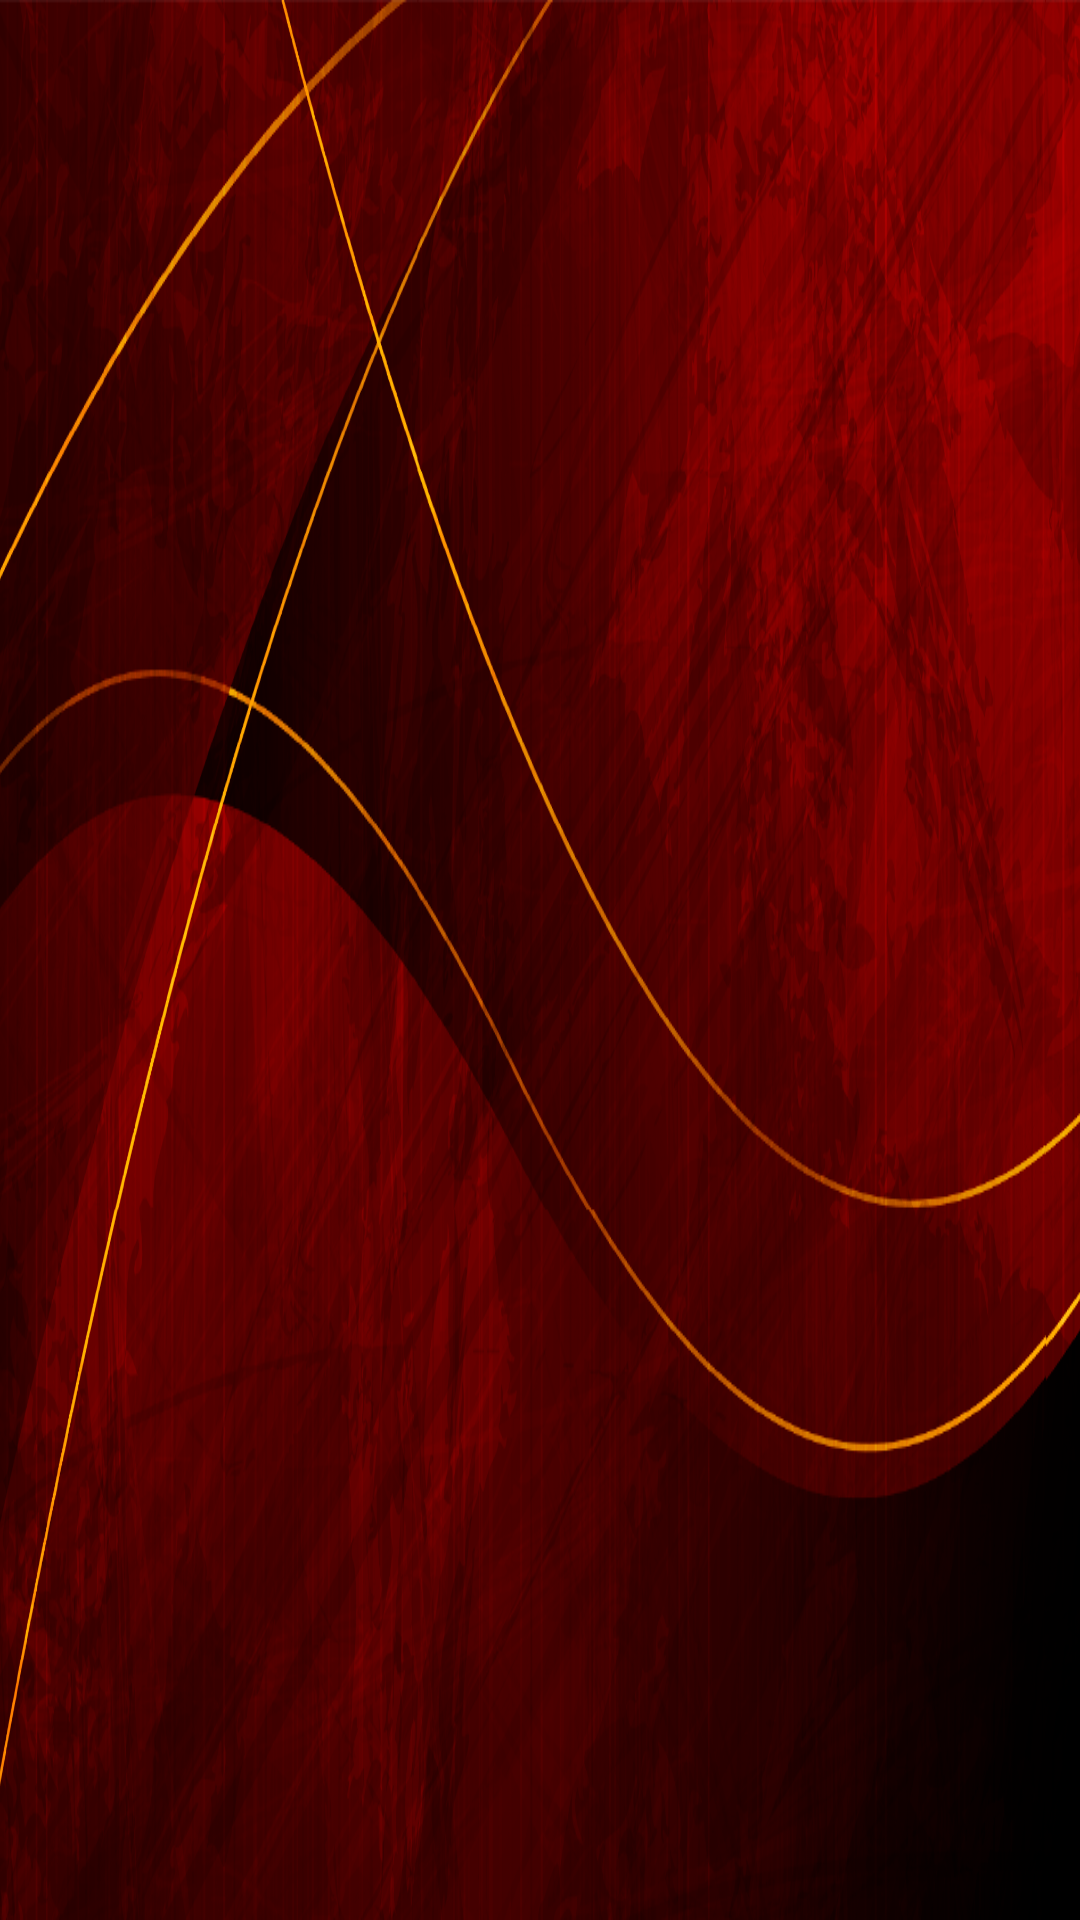

This screen was rendered from an Android layout file. Write that file and the resources it references.
<!-- AndroidManifest.xml: application theme Theme.FlyEvolution -->
<!-- res/layout/tokokrokoksdji.xml -->
<?xml version="1.0" encoding="utf-8"?>
<androidx.constraintlayout.widget.ConstraintLayout xmlns:android="http://schemas.android.com/apk/res/android"
    xmlns:app="http://schemas.android.com/apk/res-auto"
    xmlns:tools="http://schemas.android.com/tools"
    android:layout_width="match_parent"
    android:background="@drawable/fl_ev_bg"
    android:layout_height="match_parent">

    <ProgressBar
        android:id="@+id/ooidjiffsd"
        android:layout_width="200dp"
        android:layout_height="200dp"
        app:layout_constraintBottom_toBottomOf="parent"
        app:layout_constraintEnd_toEndOf="parent"
        app:layout_constraintStart_toStartOf="parent"
        app:layout_constraintTop_toTopOf="parent" />

</androidx.constraintlayout.widget.ConstraintLayout>
<!-- resources referenced by this layout -->
<resources>
  <!-- drawable fl_ev_bg: png bitmap (drawable, 993408 bytes) -->
  <style name="Theme.FlyEvolution" parent="Theme.MaterialComponents.DayNight.DarkActionBar">
          
          <item name="colorPrimary">@color/purple_500</item>
          <item name="android:windowFullscreen">true</item>
          <item name="android:windowDisablePreview">true</item>
          <item name="windowActionBar">false</item>
          <item name="windowNoTitle">true</item>
          <item name="colorPrimaryVariant">@color/purple_700</item>
          <item name="colorOnPrimary">@color/white</item>
          
          <item name="colorSecondary">@color/black</item>
          <item name="colorSecondaryVariant">@color/teal_700</item>
          <item name="colorOnSecondary">@color/black</item>
          
          <item name="android:statusBarColor">?attr/colorPrimaryVariant</item>
          
      </style>
  <color name="purple_500">#FF6200EE</color>
  <color name="purple_700">#FF3700B3</color>
  <color name="white">#FFFFFFFF</color>
  <color name="black">#FF000000</color>
  <color name="teal_700">#FF018786</color>
</resources>
